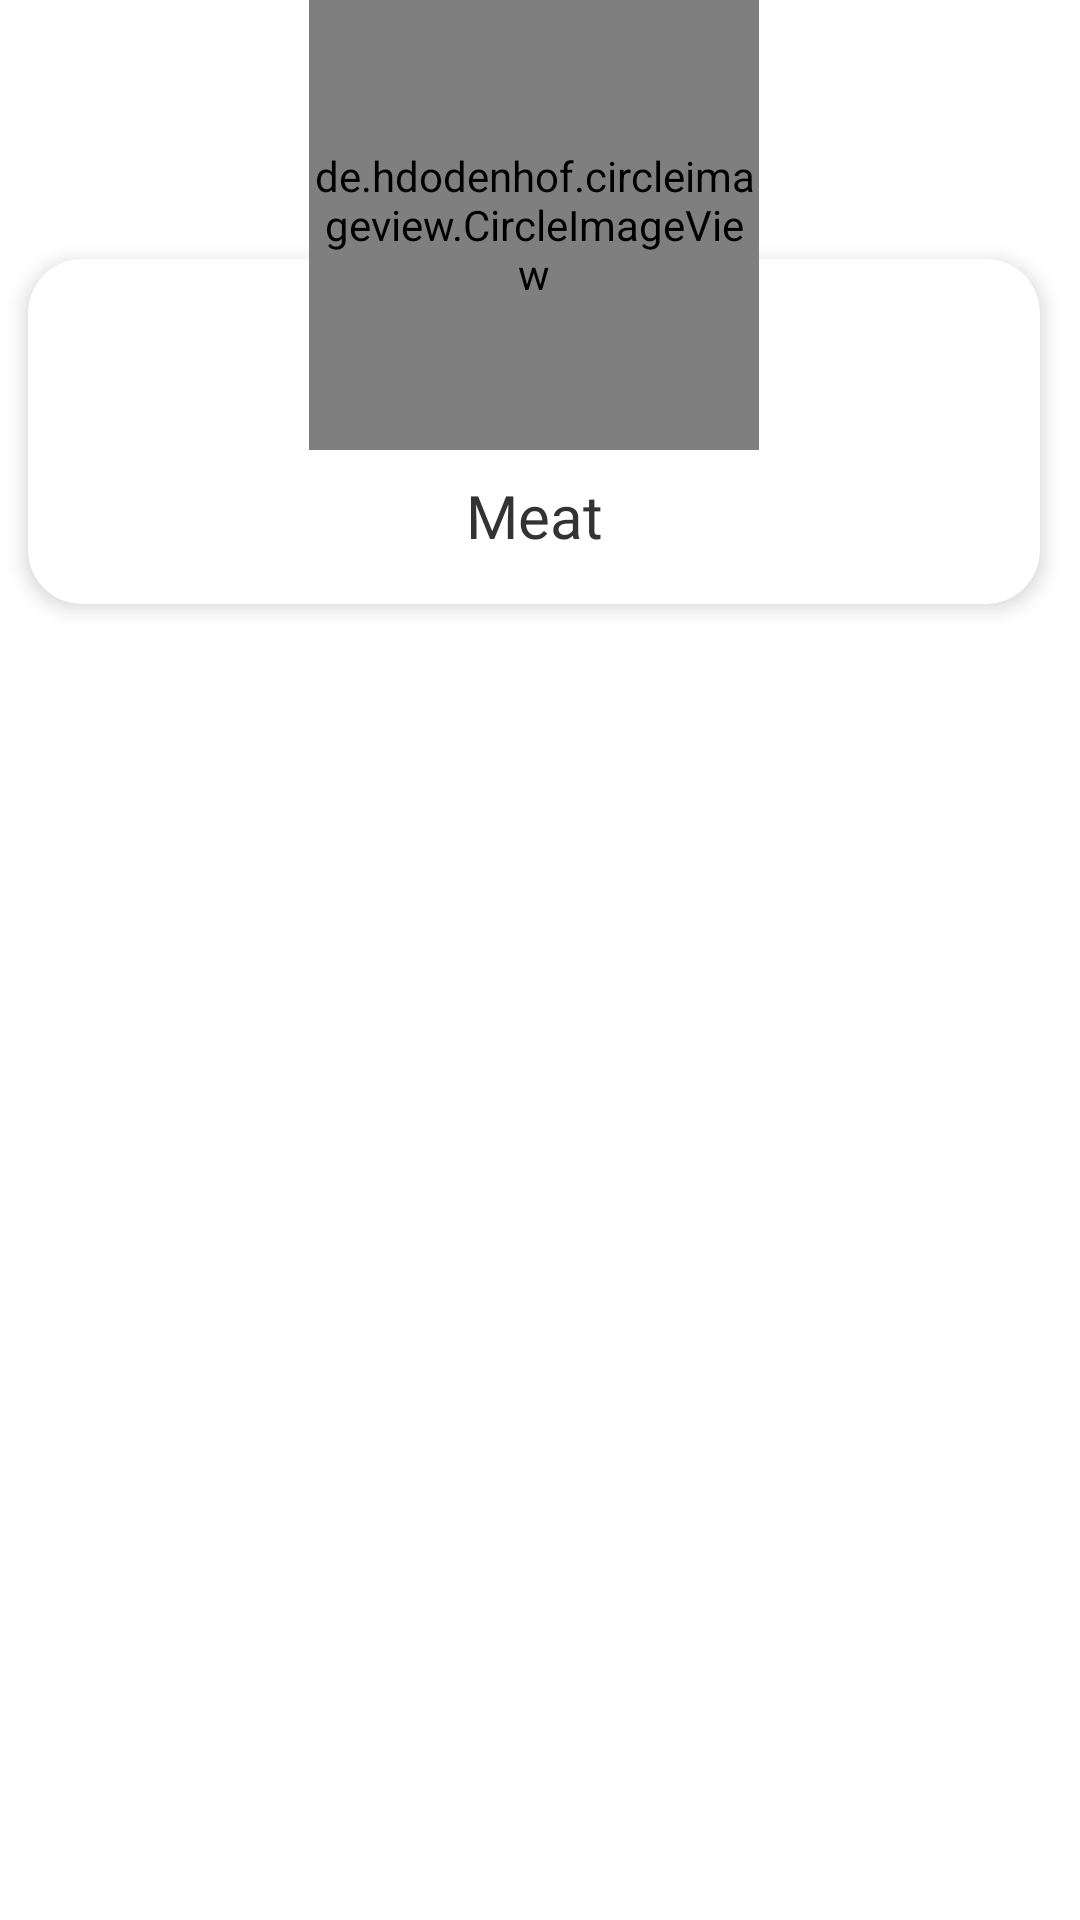

Produce the Android XML layout that renders to this screen, including the resource entries it uses.
<!-- AndroidManifest.xml: application theme Theme.Yumyum -->
<!-- res/layout/home_rv_items.xml -->
<?xml version="1.0" encoding="utf-8"?>
<androidx.constraintlayout.widget.ConstraintLayout xmlns:android="http://schemas.android.com/apk/res/android"
    xmlns:app="http://schemas.android.com/apk/res-auto"
    xmlns:tools="http://schemas.android.com/tools"
    android:layout_width="185dp"
    android:layout_height="wrap_content"
    android:paddingEnd="4dp"
    android:paddingBottom="54dp"
    tools:context=".ui.main.profile.ProfileFragment">


    <LinearLayout
        android:layout_width="match_parent"
        android:layout_height="match_parent"
        android:orientation="vertical"
        app:layout_constraintEnd_toEndOf="parent"
        app:layout_constraintStart_toStartOf="parent"
        app:layout_constraintTop_toTopOf="parent">

        <androidx.cardview.widget.CardView
            android:layout_width="match_parent"
            android:layout_height="wrap_content"
            android:layout_marginTop="75dp"
            android:background="@color/ghost_white"
            app:cardCornerRadius="18dp"
            app:cardElevation="4dp"
            app:cardUseCompatPadding="true">


            <TextView

                android:id="@+id/category_name"
                android:layout_width="match_parent"
                android:layout_height="wrap_content"
                android:layout_marginTop="56dp"
                android:fontFamily="@font/lato_bold"
                android:gravity="bottom|center"
                android:padding="16dp"
                android:text="Meat"
                android:textColor="#333"
                android:textSize="20sp" />


        </androidx.cardview.widget.CardView>
    </LinearLayout>

    <RelativeLayout
        android:layout_width="wrap_content"
        android:layout_height="wrap_content"
        app:layout_constraintEnd_toEndOf="parent"
        app:layout_constraintStart_toStartOf="parent"
        app:layout_constraintTop_toTopOf="parent">

        <de.hdodenhof.circleimageview.CircleImageView
            android:id="@+id/category_img"
            android:layout_width="150dp"
            android:layout_height="150dp"
            app:civ_border_color="@color/Light_grayish_red"
            app:civ_border_width="8dp"
            tools:src="@drawable/ic_logo" />

    </RelativeLayout>

</androidx.constraintlayout.widget.ConstraintLayout>
<!-- resources referenced by this layout -->
<resources>
  <color name="Light_grayish_red">#EFEEEE</color>
  <color name="ghost_white">#F5F5F8</color>
  <style name="Theme.Yumyum" parent="Theme.MaterialComponents.DayNight.NoActionBar">
          
          <item name="colorPrimary">@color/orange</item>
          <item name="colorPrimaryVariant">@color/gray_shade_95</item>
          <item name="colorOnPrimary">@color/ghost_white</item>
          
          <item name="colorSecondary">@color/teal_200</item>
          <item name="colorSecondaryVariant">@color/teal_700</item>
          <item name="colorOnSecondary">@color/black</item>
          
          <item name="android:windowLightStatusBar">true</item>
          <item name="android:statusBarColor">#FF4B3A</item>
  
          
  
      </style>
  <color name="orange">#FA4A0C</color>
  <color name="gray_shade_95">#F2F2F2</color>
  <color name="teal_200">#FF03DAC5</color>
  <color name="teal_700">#FF018786</color>
  <color name="black">#0A0706</color>
</resources>
